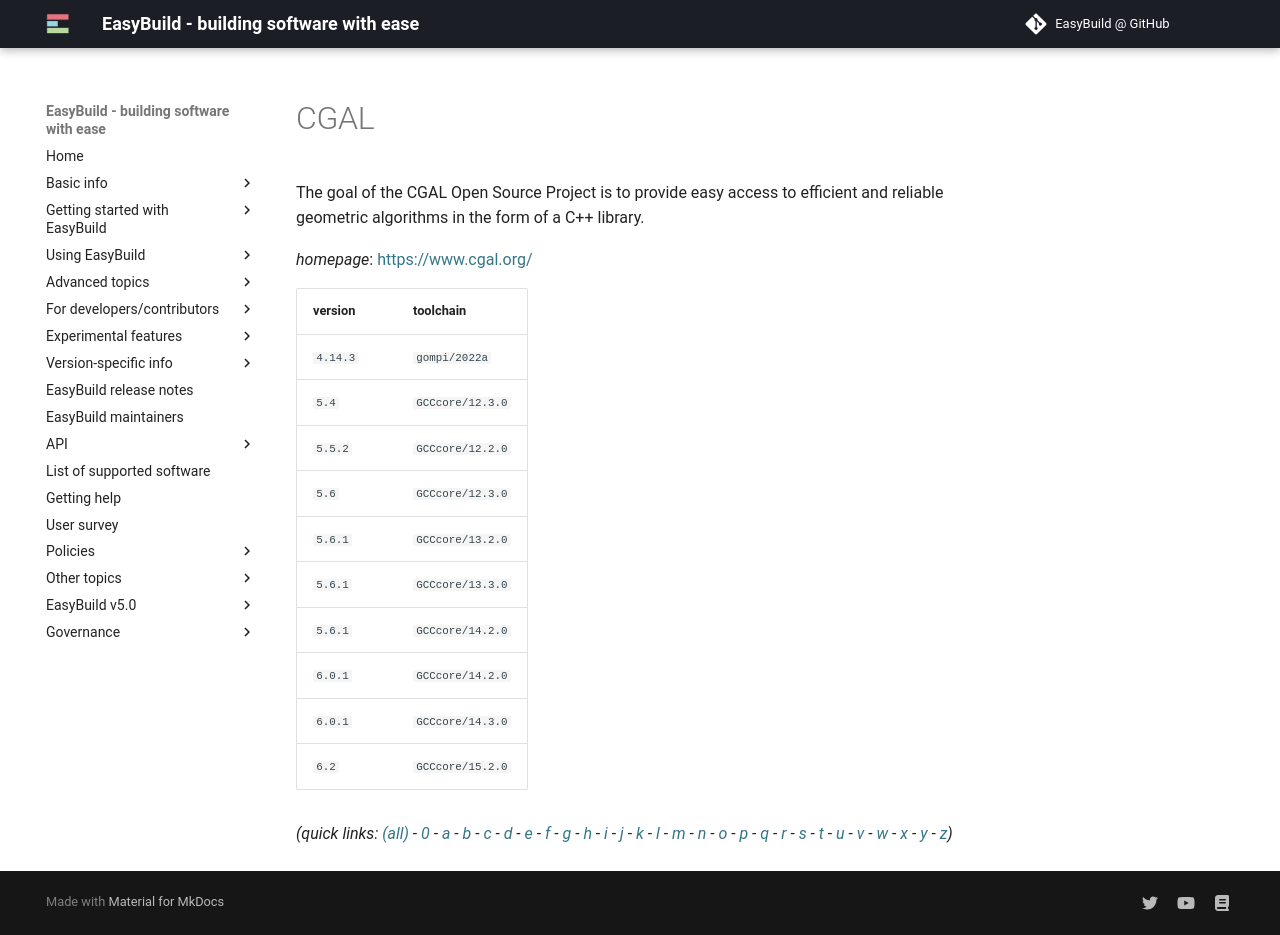

repository: easybuilders/easybuild-docs · page: version-specific/supported-software/c/CGAL/index.html · generator: mkdocs

---
search:
  boost: 0.5
---
# CGAL

The goal of the CGAL Open Source Project is to provide easy access to efficient  and reliable geometric algorithms in the form of a C++ library.

*homepage*: <https://www.cgal.org/>

version | toolchain
--------|----------
``4.14.3`` | ``gompi/2022a``
``5.4`` | ``GCCcore/12.3.0``
``5.5.2`` | ``GCCcore/12.2.0``
``5.6`` | ``GCCcore/12.3.0``
``5.6.1`` | ``GCCcore/13.2.0``
``5.6.1`` | ``GCCcore/13.3.0``
``5.6.1`` | ``GCCcore/14.2.0``
``6.0.1`` | ``GCCcore/14.2.0``
``6.0.1`` | ``GCCcore/14.3.0``
``6.2`` | ``GCCcore/15.2.0``


*(quick links: [(all)](../index.md) - [0](../0/index.md) - [a](../a/index.md) - [b](../b/index.md) - [c](../c/index.md) - [d](../d/index.md) - [e](../e/index.md) - [f](../f/index.md) - [g](../g/index.md) - [h](../h/index.md) - [i](../i/index.md) - [j](../j/index.md) - [k](../k/index.md) - [l](../l/index.md) - [m](../m/index.md) - [n](../n/index.md) - [o](../o/index.md) - [p](../p/index.md) - [q](../q/index.md) - [r](../r/index.md) - [s](../s/index.md) - [t](../t/index.md) - [u](../u/index.md) - [v](../v/index.md) - [w](../w/index.md) - [x](../x/index.md) - [y](../y/index.md) - [z](../z/index.md))*
